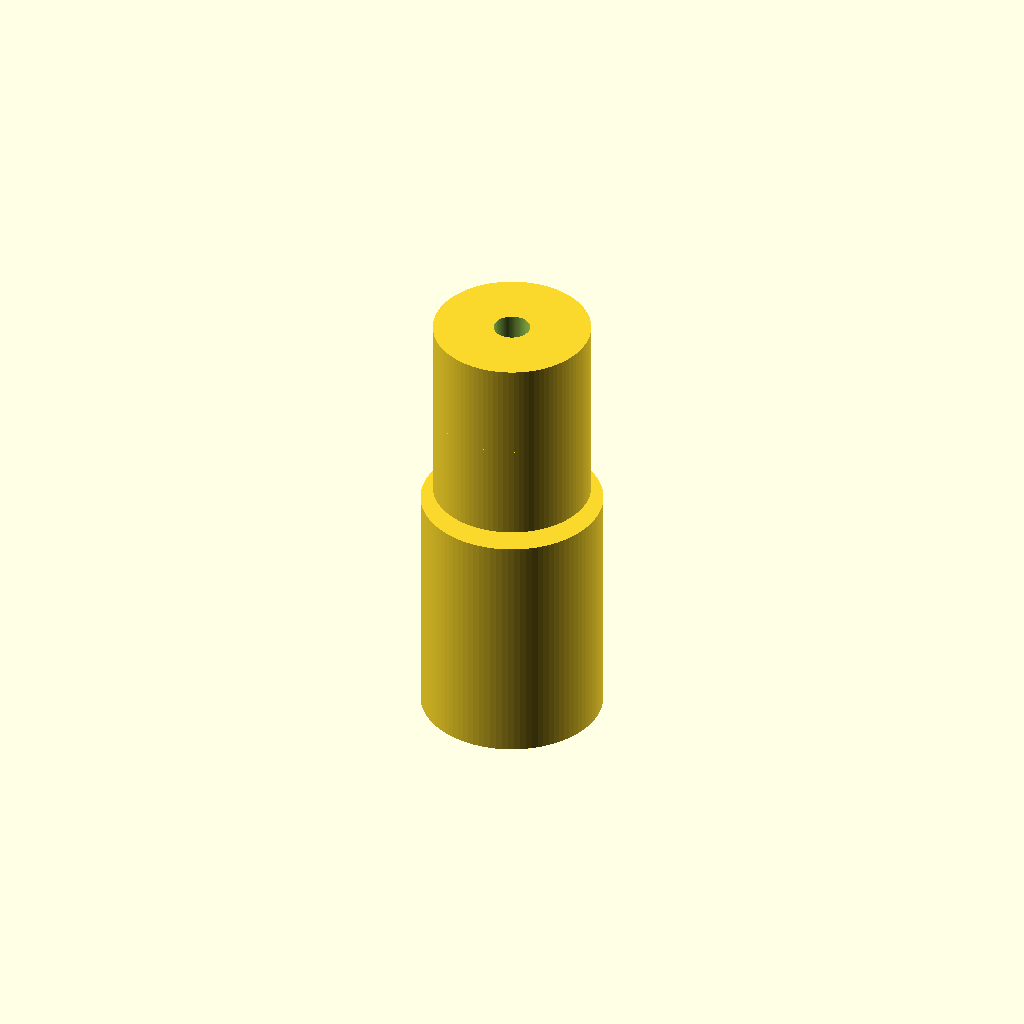
Cell 1: rendered with the file's own defaults.
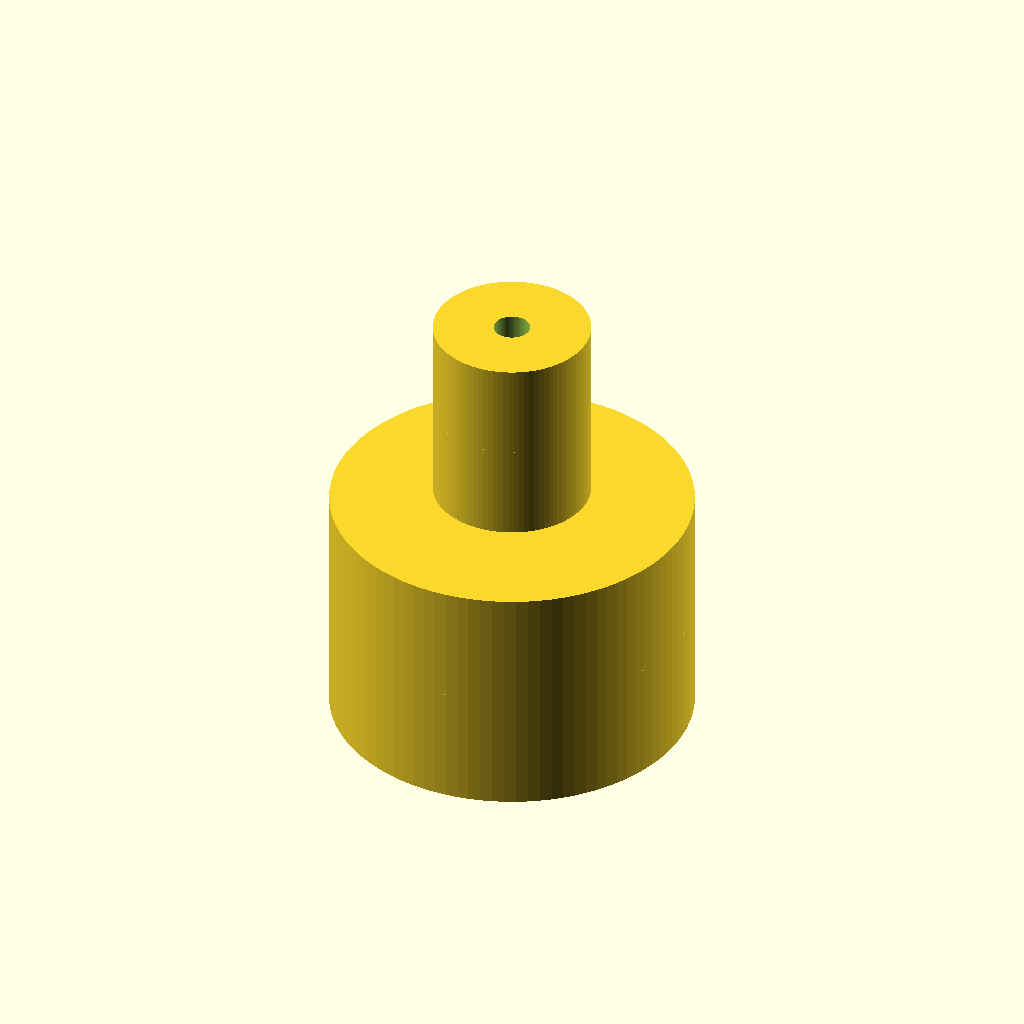
Cell 2: the same model with barb_8_tube_od = 15.
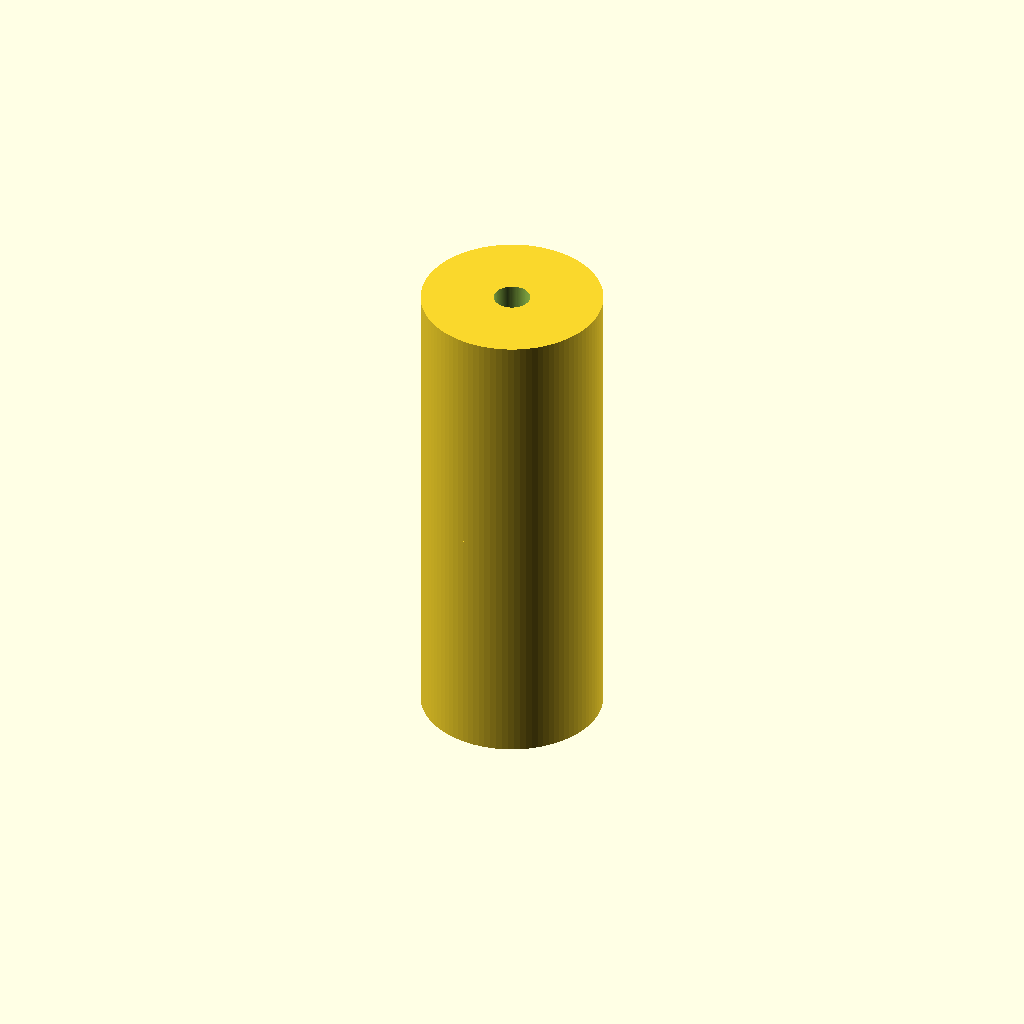
Cell 3: barb_8_tube_h = 20 (everything else at default).
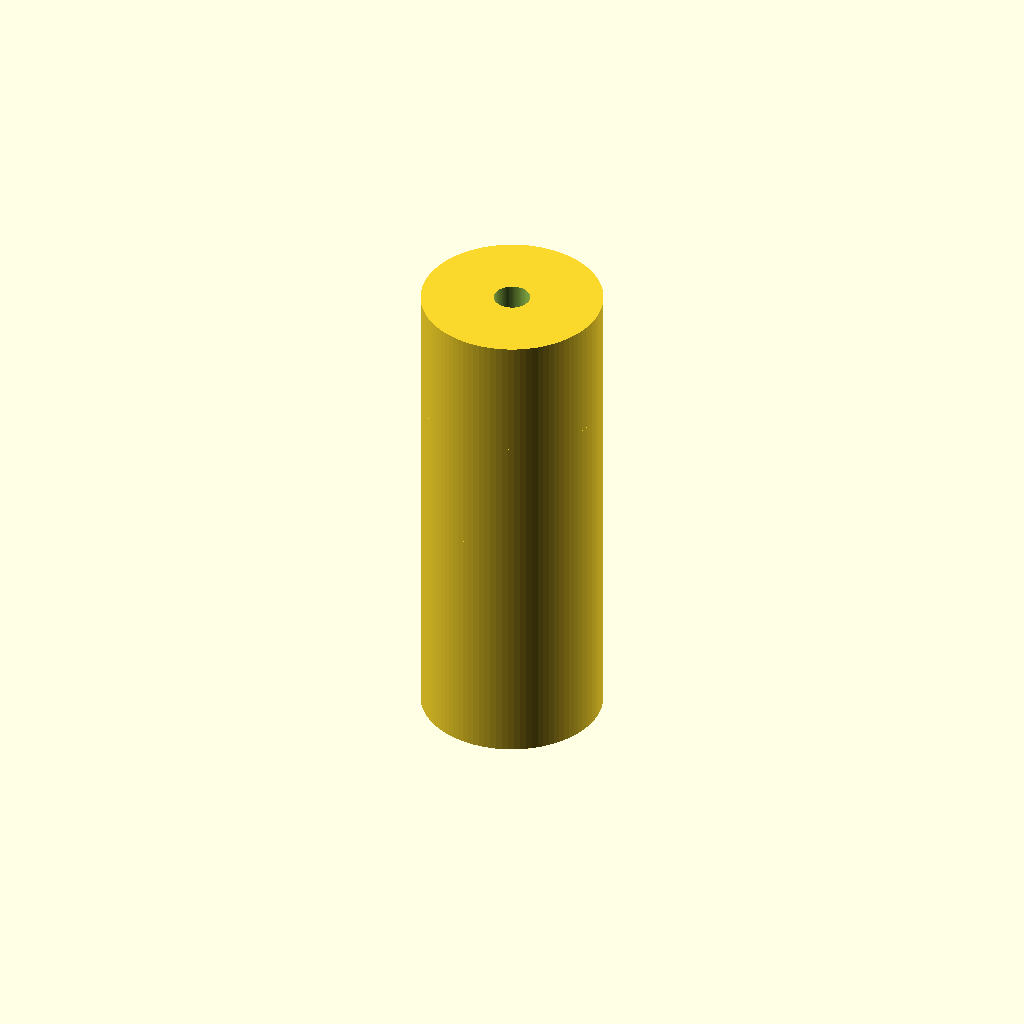
Cell 4 — barb_8_count set to 4, the other parameters unchanged.
One fixed orthographic camera (rotation 55°, 0°, 25°; colour scheme Cornfield) for every cell.
Source of the model, bench/results/gpu-v10-g5/code/scadcoder-v10/hose_barb_reducer_8_5_s7_a1.scad:
// Hose-barb reducer: 8 mm tubing (z = 0..20) -> 5 mm tubing (z = 25..41)
// Print orientation: standing upright along +Z, centred on the origin in X/Y.
// Units: mm. Bore through full length: 3 mm.

// ---------------- Parameters ----------------
reducer_bore      = 3;     // through-bore diameter
barb_8_tube_od    = 7.5;   // 8 mm tubing barb outer diameter (bottom)
barb_8_tube_top_od = 9.5;  // 8 mm tubing barb outer diameter (top)
barb_8_tube_h     = 10;    // 8 mm tubing barb height
barb_8_count      = 2;     // number of 8 mm barbs (stacked)

barb_5_tube_od    = 6.5;   // 5 mm tubing barb outer diameter (bottom)
barb_5_tube_top_od = 5.0;  // 5 mm tubing barb outer diameter (top)
barb_5_tube_h     = 8;     // 5 mm tubing barb height
barb_5_count      = 2;     // number of 5 mm barbs (stacked)

collar_d          = 12;    // transition collar diameter
collar_h          = 5;     // transition collar height (z = 20..25)

eps               = 0.5;   // overshoot for clean boolean cuts

$fn = 96;

// ---------------- Model ----------------
difference() {
    union() {
        // 8 mm tubing barbs
        for (i = [0 : barb_8_count - 1]) {
            translate([0, 0, i * barb_8_tube_h])
                cylinder(h = barb_8_tube_h, r = barb_8_tube_od);
        }

        // 5 mm tubing barbs
        for (i = [0 : barb_5_count - 1]) {
            translate([0, 0, (barb_5_count * barb_5_tube_h + collar_h) + i * barb_5_tube_h])
                cylinder(h = barb_5_tube_h, r = barb_5_tube_od);
        }

        // Transition collar (z = 20..25)
        translate([0, 0, collar_h])
            cylinder(h = collar_h, r = collar_d / 2);
    }

    // Through bore
    translate([0, 0, -eps])
        cylinder(h = barb_8_count * barb_8_tube_h + collar_h + barb_5_count * barb_5_tube_h + 2 * eps,
                 d = reducer_bore);
}
Customizer parameters (derived from the source; name, type, default, range or options):
reducer_bore: number, default 3
barb_8_tube_od: number, default 7.5
barb_8_tube_top_od: number, default 9.5
barb_8_tube_h: number, default 10
barb_8_count: number, default 2
barb_5_tube_od: number, default 6.5
barb_5_tube_top_od: number, default 5
barb_5_tube_h: number, default 8
barb_5_count: number, default 2
collar_d: number, default 12
collar_h: number, default 5
eps: number, default 0.5
